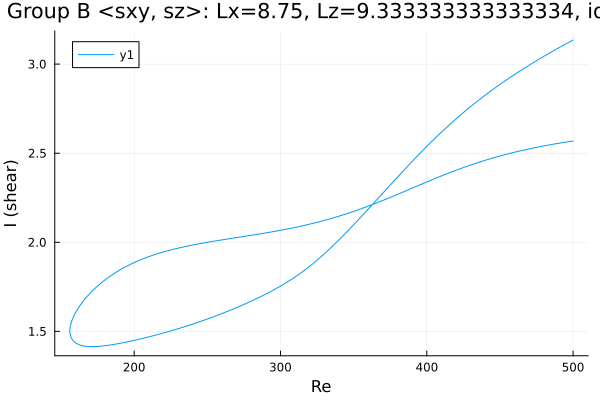

Source data for this figure (header and first rows):
Re, shear
500.0, 2.568
499.5, 2.568
498.1, 2.566
496.7, 2.564
495.2, 2.562
493.8, 2.561
492.4, 2.559
491, 2.557
489.6, 2.555
488.2, 2.553
486.8, 2.551
485.3, 2.549
483.9, 2.547
482.5, 2.545
481.1, 2.543
479.7, 2.54
478.3, 2.538
476.9, 2.536
475.4, 2.534
474, 2.531
472.6, 2.529
471.2, 2.526
469.8, 2.524
468.4, 2.521
467, 2.519
465.5, 2.516
464.1, 2.514
462.7, 2.511
461.3, 2.508
459.9, 2.505
458.5, 2.502
457.1, 2.5
455.6, 2.497
454.2, 2.494
453.3, 2.492
451.9, 2.489
450.5, 2.485
449.1, 2.482
447.7, 2.479
446.3, 2.476
444.9, 2.472
443.4, 2.469
442, 2.466
440.6, 2.462
439.2, 2.458
437.8, 2.455
436.4, 2.451
435, 2.447
433.5, 2.444
432.1, 2.44
430.7, 2.436
429.3, 2.432
427.9, 2.428
426.5, 2.424
425.1, 2.42
423.6, 2.415
422.2, 2.411
420.8, 2.407
419.4, 2.403
418, 2.398
... 497 more rows
